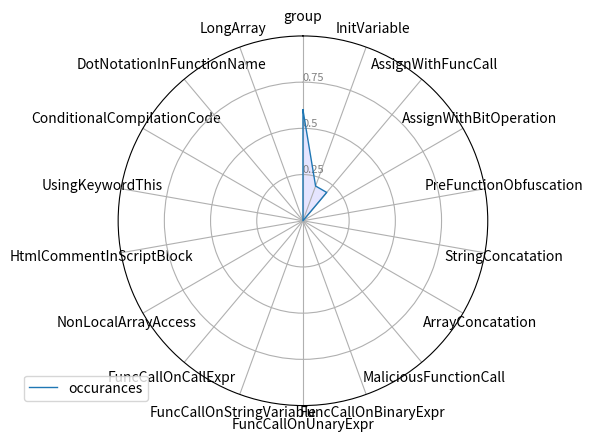

Python code for this plot:
# Libraries
import matplotlib.pyplot as plt
import pandas as pd
from math import pi
 
# Set data
# df = pd.DataFrame({
# 'group':            ['183', 'code2'],
# 'Assignment':       [641,    2.082],
# 'ExpressionOp':     [510,    5.322],
# 'FuncObfuscation':  [1  ,    3.132],
# 'FunctionCall':     [536,    5.067],
# 'InitVariable':     [507,    1.990],
# 'StringOp':         [259,    2.500],
# 'UndefinedFunction':[137,    3.439]
# })

keys = ["group","InitVariable","AssignWithFuncCall","AssignWithBitOperation","PreFunctionObfuscation","StringConcatation","ArrayConcatation","MaliciousFunctionCall","FuncCallOnBinaryExpr","FuncCallOnUnaryExpr","FuncCallOnStringVariable","FuncCallOnCallExpr","NonLocalArrayAccess","HtmlCommentInScriptBlock","UsingKeywordThis","ConditionalCompilationCode","DotNotationInFunctionName","LongArray", "LongExpression"]
values = ["FEATURE",0.6,0.2,0.2,0.0,0.0,0.0,0.0,0.0,0.0,0.0,0.0,0.0,0.0,0.0,0.0,0.0,0.0,0.0]
inputData = {}
for x in range(0, len(keys)):
	inputData[keys[x]] = [values[x]]

print(inputData)

df = pd.DataFrame(inputData)


# ------- PART 1: Create background

# number of variable
categories=list(df)[:-1]
N = len(categories)

# What will be the angle of each axis in the plot? (we divide the plot / number of variable)
angles = [n / float(N) * 2 * pi for n in range(N)]
angles += angles[:1]
 
# Initialise the spider plot
ax = plt.subplot(111, polar=True)
 
# If you want the first axis to be on top:
ax.set_theta_offset(pi / 2)
ax.set_theta_direction(-1)
 
# Draw one axe per variable + add labels labels yet
plt.xticks(angles[:-1], categories)
 
# Draw ylabels
ax.set_rlabel_position(0)
plt.yticks([0.25, 0.5, 0.75], ["0.25","0.5","0.75"], color="grey", size=8)
plt.ylim(0,1)
 
 
# ------- PART 2: Add plots
 
# Plot each individual = each line of the data
# I don't do a loop, because plotting more than 3 groups makes the chart unreadable
 
# Ind1
values=df.loc[0].drop('group').values.flatten().tolist()
values += values[:1]
ax.plot(angles, values, linewidth=1, linestyle='solid', label="occurances")
ax.fill(angles, values, 'b', alpha=0.1)
 
# # Ind2
# values=df.loc[1].drop('group').values.flatten().tolist()
# values += values[:1]
# ax.plot(angles, values, linewidth=1, linestyle='solid', label="code length")
# ax.fill(angles, values, 'r', alpha=0.1)
 
# Add legend
plt.legend(loc='upper right', bbox_to_anchor=(0.1, 0.1))


plt.show()